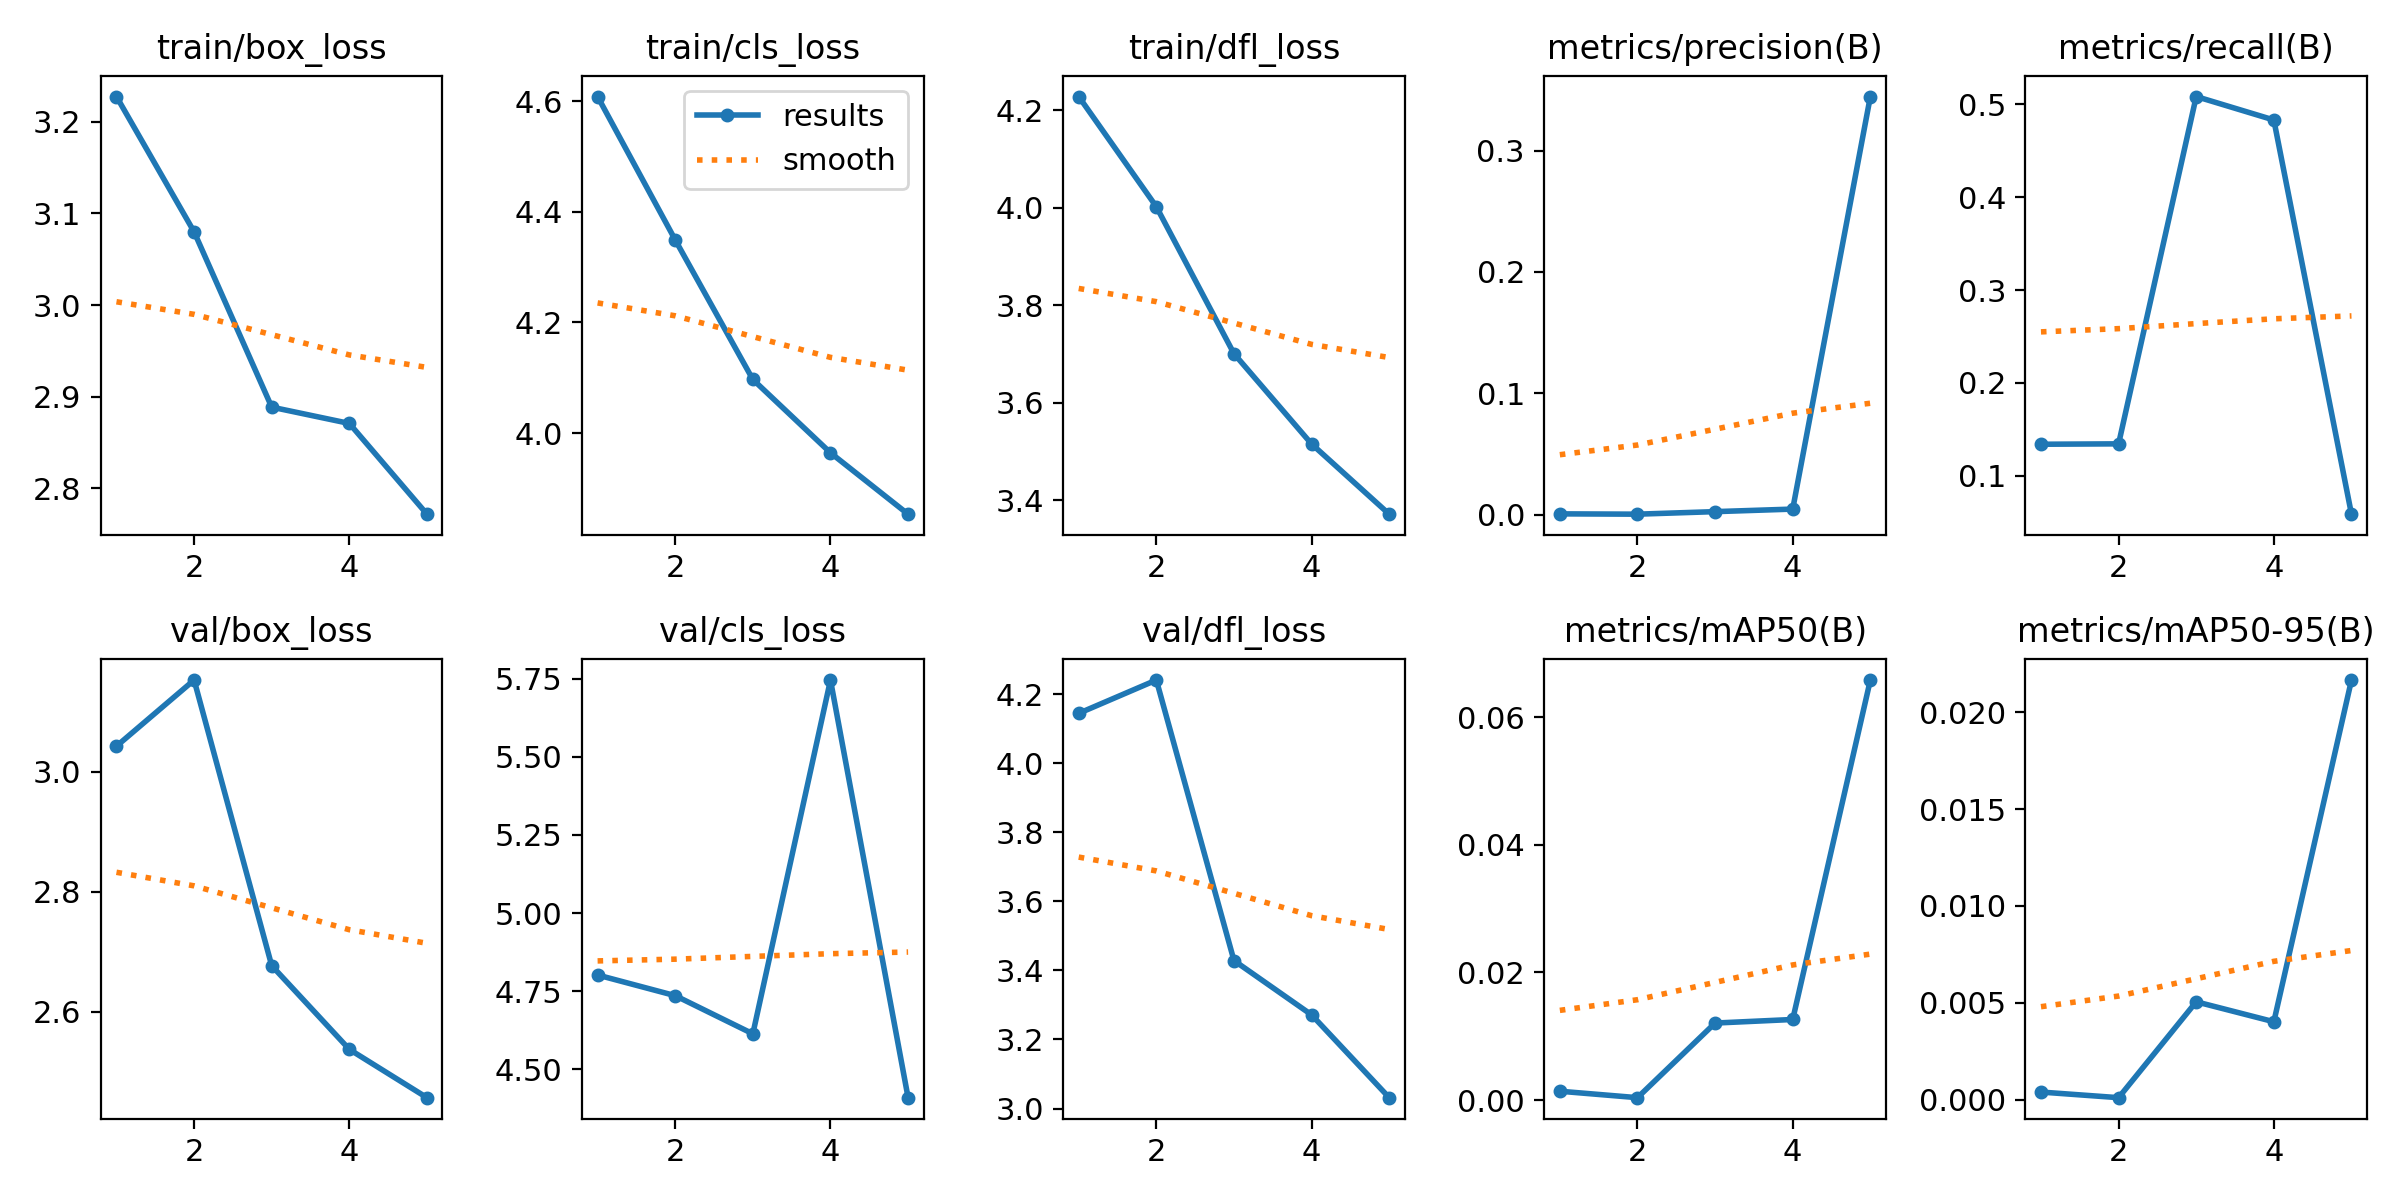

The file beside this chart, header and first rows:
epoch, train/box_loss, train/cls_loss, train/dfl_loss, metrics/precision(B), metrics/recall(B), metrics/mAP50(B), metrics/mAP50-95(B), val/box_loss, val/cls_loss, val/dfl_loss, lr/pg0, lr/pg1, lr/pg2
1, 3.228, 4.608, 4.229, 0.00075, 0.134, 0.00138, 0.00039, 3.042, 4.802, 4.144, 0.0003248, 0.0003248, 0.0003248
2, 3.08, 4.349, 4.003, 0.00049, 0.1344, 0.00037, 0.0001, 3.153, 4.736, 4.24, 0.0005278, 0.0005278, 0.0005278
3, 2.889, 4.097, 3.701, 0.00258, 0.5085, 0.01206, 0.00505, 2.676, 4.613, 3.428, 0.0005988, 0.0005988, 0.0005988
4, 2.871, 3.965, 3.516, 0.00467, 0.4832, 0.01262, 0.00402, 2.537, 5.746, 3.271, 0.000406, 0.000406, 0.000406
5, 2.772, 3.854, 3.372, 0.3445, 0.05864, 0.0658, 0.02166, 2.457, 4.409, 3.031, 0.000406, 0.000406, 0.000406
